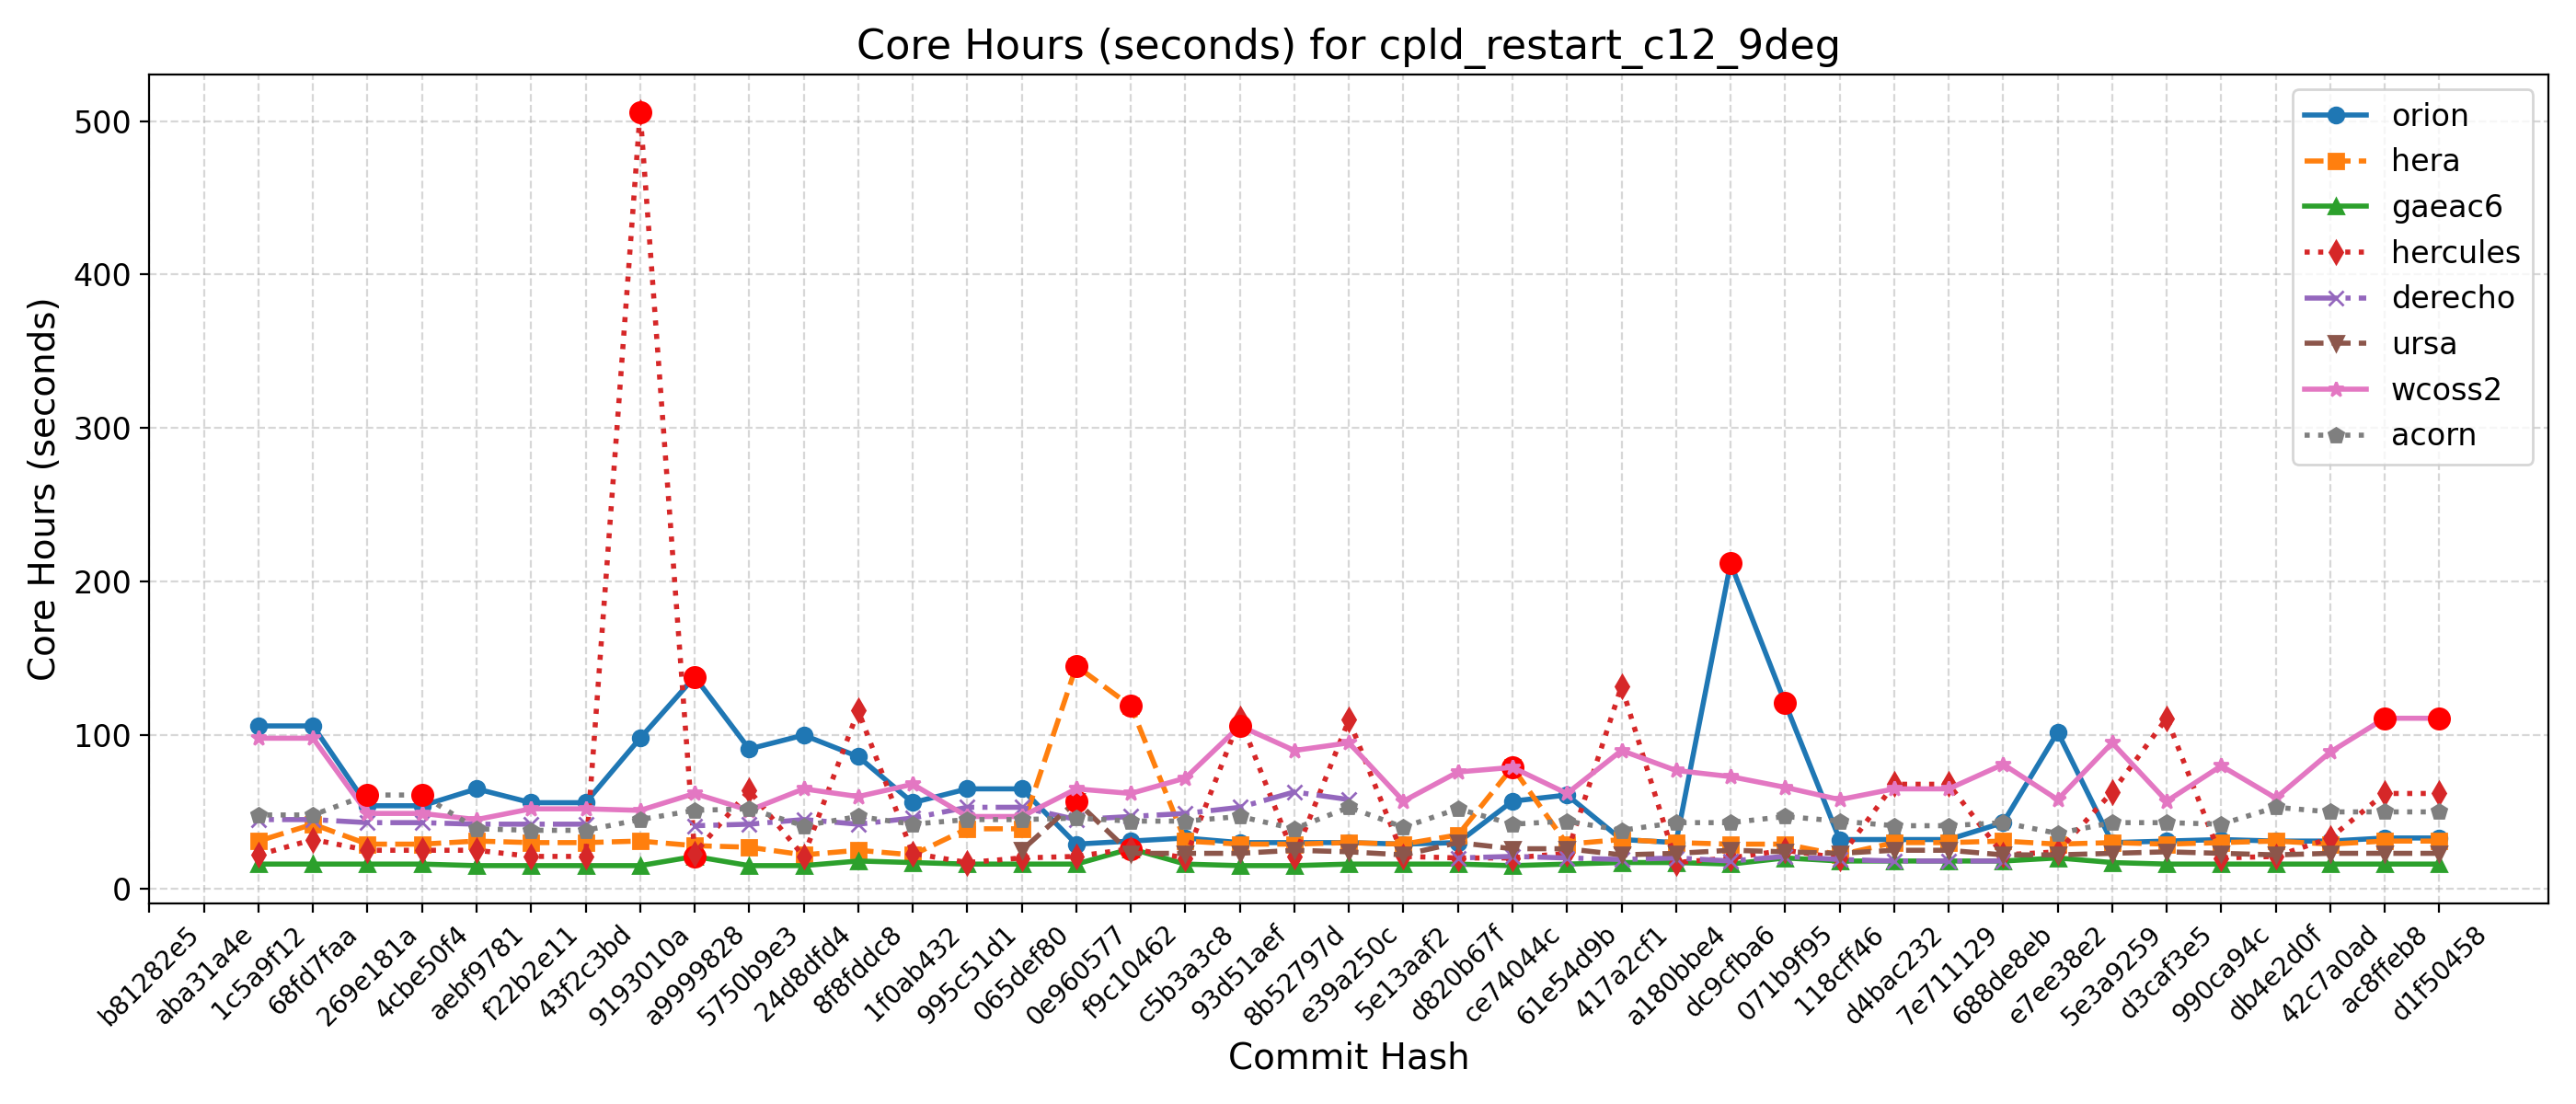

Source data for this figure (header and first rows):
Hash, Date, Message, orion, hera, gaeac6, hercules, derecho, ursa, wcoss2, acorn
d1f50458, 2025-09-23, Automatically add new PRs to WM PR Proje…, 33, 31, 16, 62, , 23, 111, 50
ac8ffeb8, 2025-09-23, Update default_vars for stochastic physi…, 33, 31, 16, 62, , 23, 111, 50
42c7a0ad, 2025-09-22, Send surface ocean currents to ATM for S…, 31, 29, 16, 33, , 23, 89, 50
db4e2d0f, 2025-09-18, Replace icplocn2atm (integer) with use_o…, 31, 31, 16, 21, , 22, 59, 53
990ca94c, 2025-09-16, Update tests such that LSM and LANDICE a…, 32, 30, 16, 20, , 23, 80, 42
d3caf3e5, 2025-09-15, update mom6 to its main repo. 20250818 c…, 31, 29, 16, 111, , 24, 57, 43
5e3a9259, 2025-09-10, Introduce tuning parameter for convectiv…, 30, 30, 17, 63, , 23, 95, 43
e7ee38e2, 2025-09-08, Scale-aware 3DTKE EDMF and TTE-EDMF GFS …, 102, 29, 20, 24, , 22, 58, 36
688de8eb, 2025-09-04, Fix default cdmbgwd settings (#2788), 43, 31, 18, 22, 18, 22, 81, 43
7e711129, 2025-09-02, Use container with spack stack 1.9.2 (#2…, 32, 30, 18, 68, 18, 25, 65, 41
d4bac232, 2025-08-29, MPAS dycore + Atmosphere Generalization …, 32, 30, 18, 68, 18, 25, 65, 41
118cff46, 2025-08-25, Add FV3 grid mask for regional domains t…, 32, 22, 18, 20, 19, 23, 58, 44
071b9f95, 2025-08-22, Fix Restart IAU and Ultra-Low Reproducib…, 121, 29, 20, 25, 21, 24, 66, 47
dc9cfba6, 2025-08-19, Update CICE through 2025-07 and switch t…, 212, 29, 16, 20, 18, 25, 73, 43
a180bbe4, 2025-08-15, FV3: Fix Prate_avg and UPP call freq + F…, 30, 30, 17, 17, 20, 23, 77, 43
417a2cf1, 2025-08-13, Fix conus13km tests restart and decompos…, 32, 32, 17, 132, 19, 22, 90, 38
61e54d9b, 2025-08-11, Add two-way ocean-wave coupling feature …, 61, 29, 16, 23, 20, 26, 62, 44
ce74044c, 2025-08-06, Create a user-friendly "process model" t…, 57, 79, 15, 20, 21, 26, 79, 42
d820b67f, 2025-08-01, Update GOCART to v2.4.3 (#2819), 30, 35, 16, 20, 20, 30, 76, 52
5e13aaf2, 2025-07-29, Update DATM meshes and switch to bilinea…, 29, 29, 16, 21, , 22, 57, 40
e39a250c, 2025-07-24, Update FV3 hash to include UPP ss192/Urs…, 30, 30, 16, 110, 58, 24, 95, 53
8b52797d, 2025-07-21, Combination of 2684,2707,2771 (MERRA2 3-…, 30, 29, 15, 21, 63, 25, 90, 39
93d51aef, 2025-07-17, Exporting Canopy Variables from AQM to F…, 30, 29, 15, 111, 53, 23, 106, 47
c5b3a3c8, 2025-07-14, GFDLMP-v3 and TEMPO MP microphysics (#25…, 33, 31, 16, 20, 49, 23, 72, 44
f9c10462, 2025-07-11, Combination of several CCPP-physics PRs …, 31, 119, 26, 26, 47, 23, 62, 44
0e960577, 2025-07-09, Combination #2777 (maintask writes CMEPS…, 29, 145, 16, 21, 45, 57, 65, 46
065def80, 2025-07-07, Port UFS-WM to Ursa (#2471), 65, 39, 16, 20, 53, 25, 47, 45
995c51d1, 2025-07-03, Upgrade UFS-WM to spack-stack/1.9.2 (#26…, 65, 39, 16, 17, 53, , 47, 45
1f0ab432, 2025-07-01, Reduce WW3 memory use (#2624), 56, 22, 17, 23, 46, , 68, 42
8f8fddc8, 2025-06-30, Bring in scale-aware 3DTKE related chang…, 86, 25, 18, 116, 42, , 60, 47
24d8dfd4, 2025-06-26, Slight modification in orographic gravit…, 100, 22, 15, 21, 45, , 65, 41
5750b9e3, 2025-06-20, gcycle update (#2747), 91, 27, 15, 64, 42, , 51, 52
a9999828, 2025-06-12, Add a new parameter in dycore to control…, 138, 28, 21, 23, 41, , 62, 51
9193010a, 2025-06-06, In Noah-MP, set zero for canopy liquid a…, 98, 31, 15, 506, , , 51, 45
43f2c3bd, 2025-06-04, Urgent Documentation Update for HSD Capa…, 56, 30, 15, 21, 42, , 52, 38
f22b2e11, 2025-06-02, Bug fix for surface roughness calculatio…, 56, 30, 15, 21, 42, , 52, 38
aebf9781, 2025-05-27, Fix bug to improve wave initialization b…, 65, 31, 15, 25, 42, , 45, 39
4cbe50f4, 2025-05-23, Add idealized, regional tropical cyclone…, 54, 29, 16, 25, 43, , 49, 61
269e181a, 2025-05-23, Add GFSv17 IAU restart tests without wav…, 54, 29, 16, 25, 43, , 49, 61
68fd7faa, 2025-05-15, Enable Hera, Hercules Gnu tests: cpld_de…, 106, 42, 16, 32, 45, , 98, 48
1c5a9f12, 2025-05-09, Add "ultra low" coupled configurations t…, 106, 31, 16, 22, 45, , 98, 48
aba31a4e, 2025-05-06, Resolve miscellaneous WM issues and upda…, , , , , , , , 
b81282e5, 2025-05-05, Switch to vector remapping and bilinear …, , , , , , , , 
5a297a6e, 2025-05-02, improve coupled model startup cost for w…, , , , , , , , 
ff162f36, 2025-05-01, NSSL MP scheme updates + Stochastic Phys…, , , , , , , , 
9e4778cd, 2025-04-25, Loosen restriction on optional arguments…, , , , , , , , 
4a566203, 2025-04-23, CMake Atmosphere Dycore Generalization +…, , , , , , , , 
4f0111b2, 2025-04-21, Add CMEPS log file at restart write; IAU…, , , , , , , , 
c0d4de3c, 2025-04-18, Update mom6 to its main repository 20250…, , , , , , , , 
7cc588ae, 2025-04-16, Add PIO configuration variables for CMEP…, , , , , , , , 
